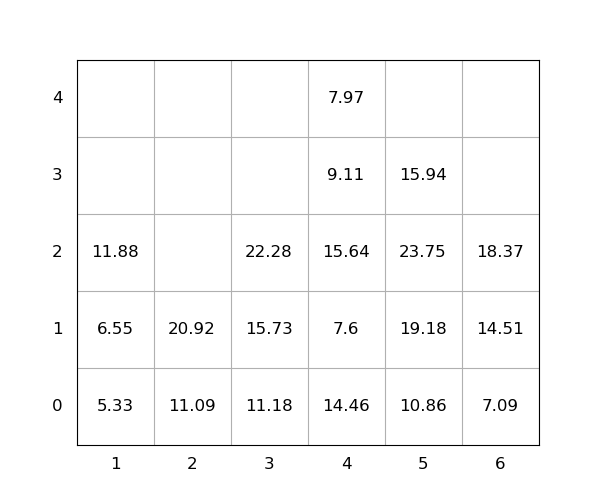

Source data for this figure (header and first rows):
idx, loc_x, loc_y, loc_z, weight, seq, emerg, reloc, size(ft)
1, 3, 0, 0, 11.18, 0, 0, 0, 20
2, 1, 0, 0, 5.33, 0, 0, 0, 20
3, 5, 0, 0, 10.86, 0, 0, 0, 20
4, 4, 0, 0, 14.46, 0, 0, 1.0, 20
5, 5, 0, 1, 19.18, 0, 0, 1.0, 20
6, 4, 0, 1, 7.6, 0, 0, 1.0, 20
7, 5, 0, 2, 23.75, 0, 0, 1.0, 20
8, 2, 0, 0, 11.09, 0, 0, 0, 20
9, 5, 0, 3, 15.94, 0, 0, 1.0, 20
10, 4, 0, 2, 15.64, 0, 0, 1.0, 20
11, 2, 0, 1, 20.92, 1, 0, 0, 20
12, 3, 0, 1, 15.73, 2, 0, 0, 20
13, 4, 0, 3, 9.11, 3, 0, 1.0, 20
14, 6, 0, 0, 7.09, 4, 0, 0, 20
15, 3, 0, 2, 22.28, 5, 0, 0, 20
16, 6, 0, 1, 14.51, 6, 0, 0, 20
17, 6, 0, 2, 18.37, 7, 0, 0, 20
18, 1, 0, 1, 6.55, 8, 0, 0, 20
19, 1, 0, 2, 11.88, 9, 0, 0, 20
20, 4, 0, 4, 7.97, 10, 0, 1.0, 20
